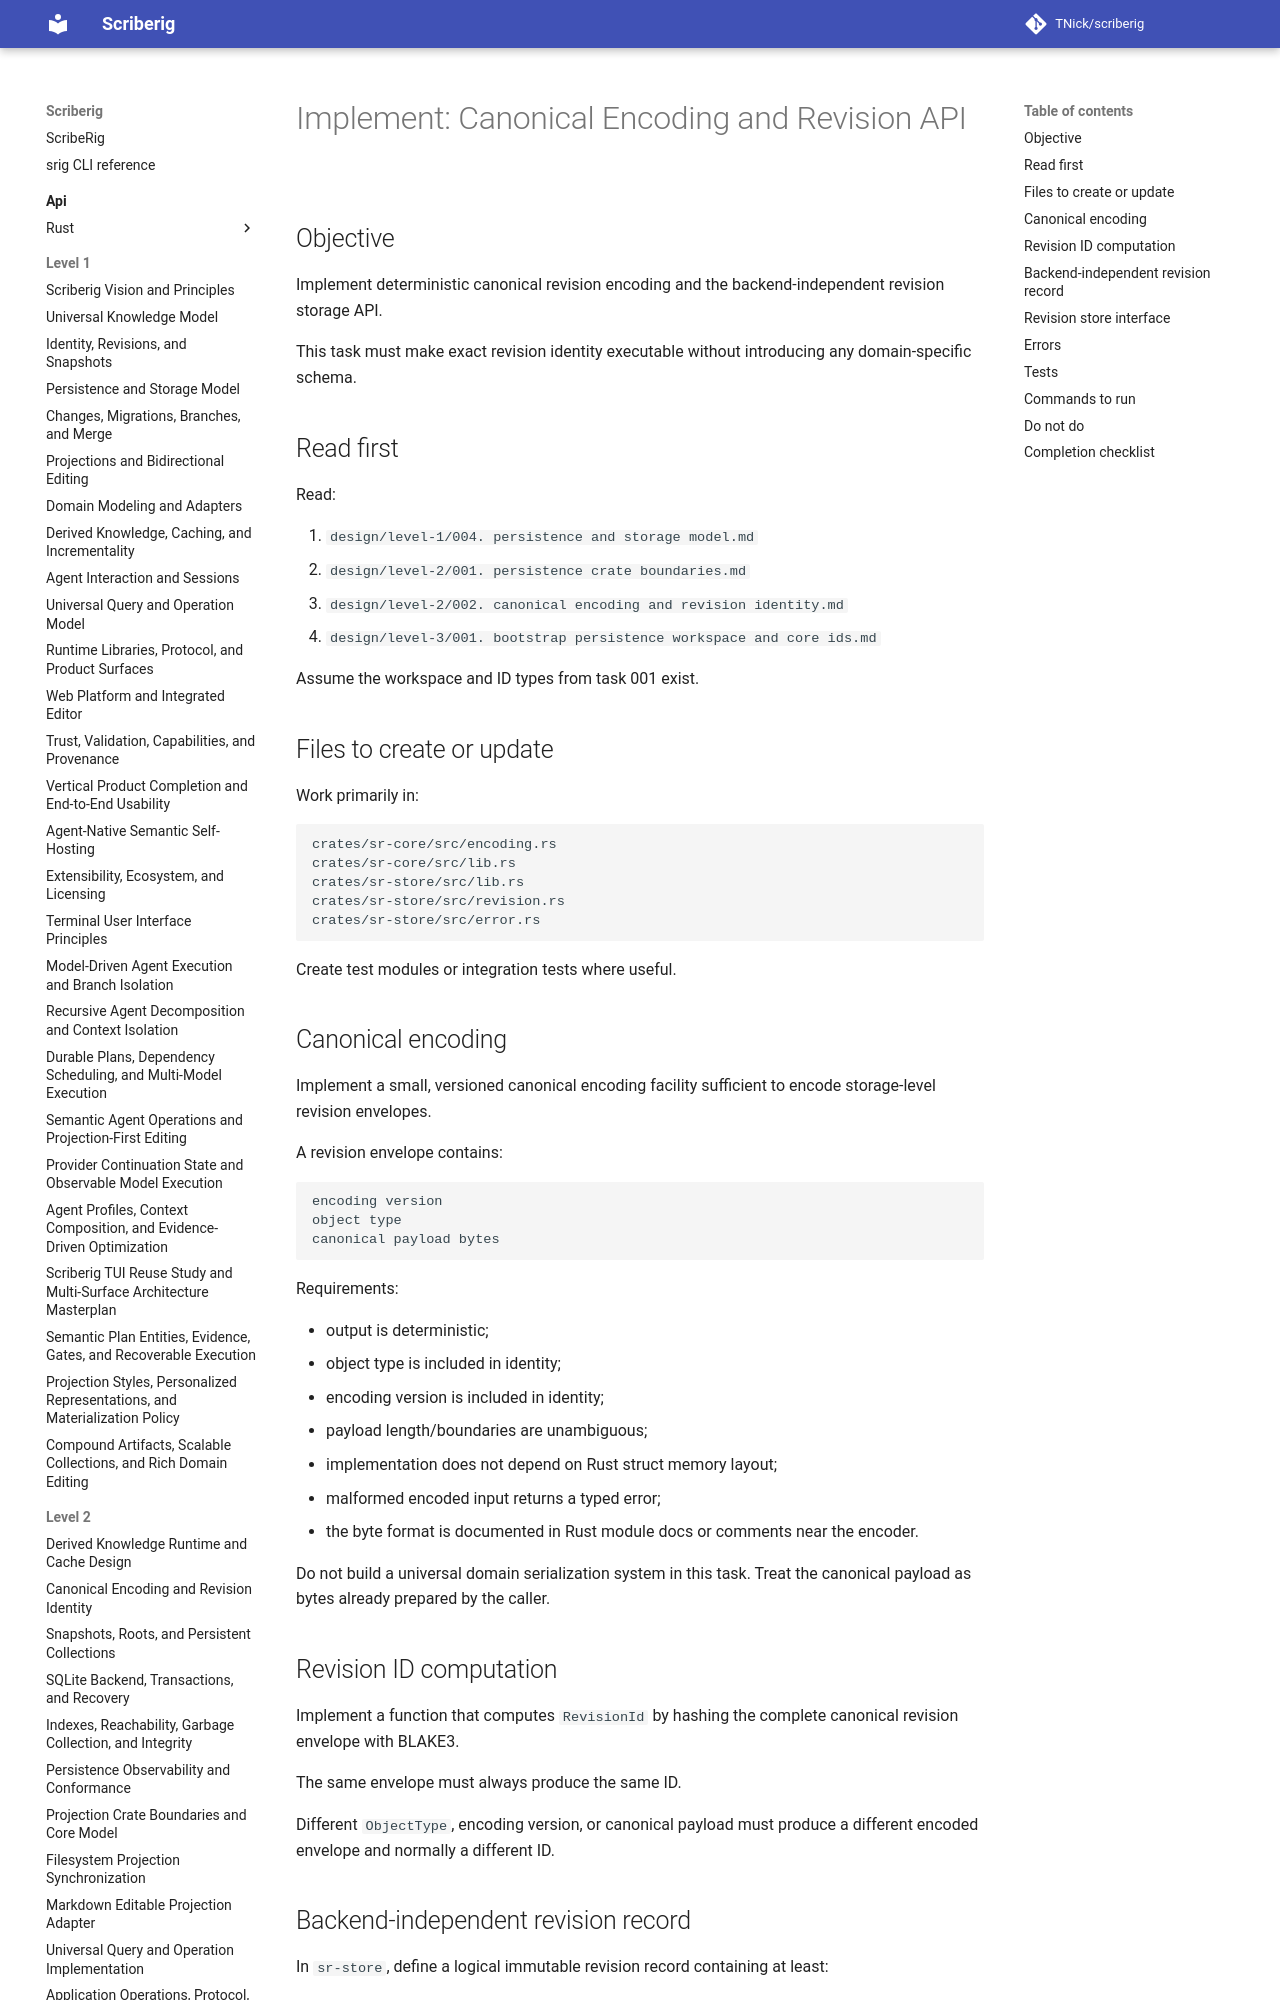

repository: TNick/scriberig · page: level-3/032. implement canonical encoding and revision api/index.html · generator: mkdocs

# Implement: Canonical Encoding and Revision API

## Objective

Implement deterministic canonical revision encoding and the backend-independent revision storage API.

This task must make exact revision identity executable without introducing any domain-specific schema.

## Read first

Read:

1. `design/level-1/004. persistence and storage model.md`
2. `design/level-2/001. persistence crate boundaries.md`
3. `design/level-2/002. canonical encoding and revision identity.md`
4. `design/level-3/001. bootstrap persistence workspace and core ids.md`

Assume the workspace and ID types from task 001 exist.
